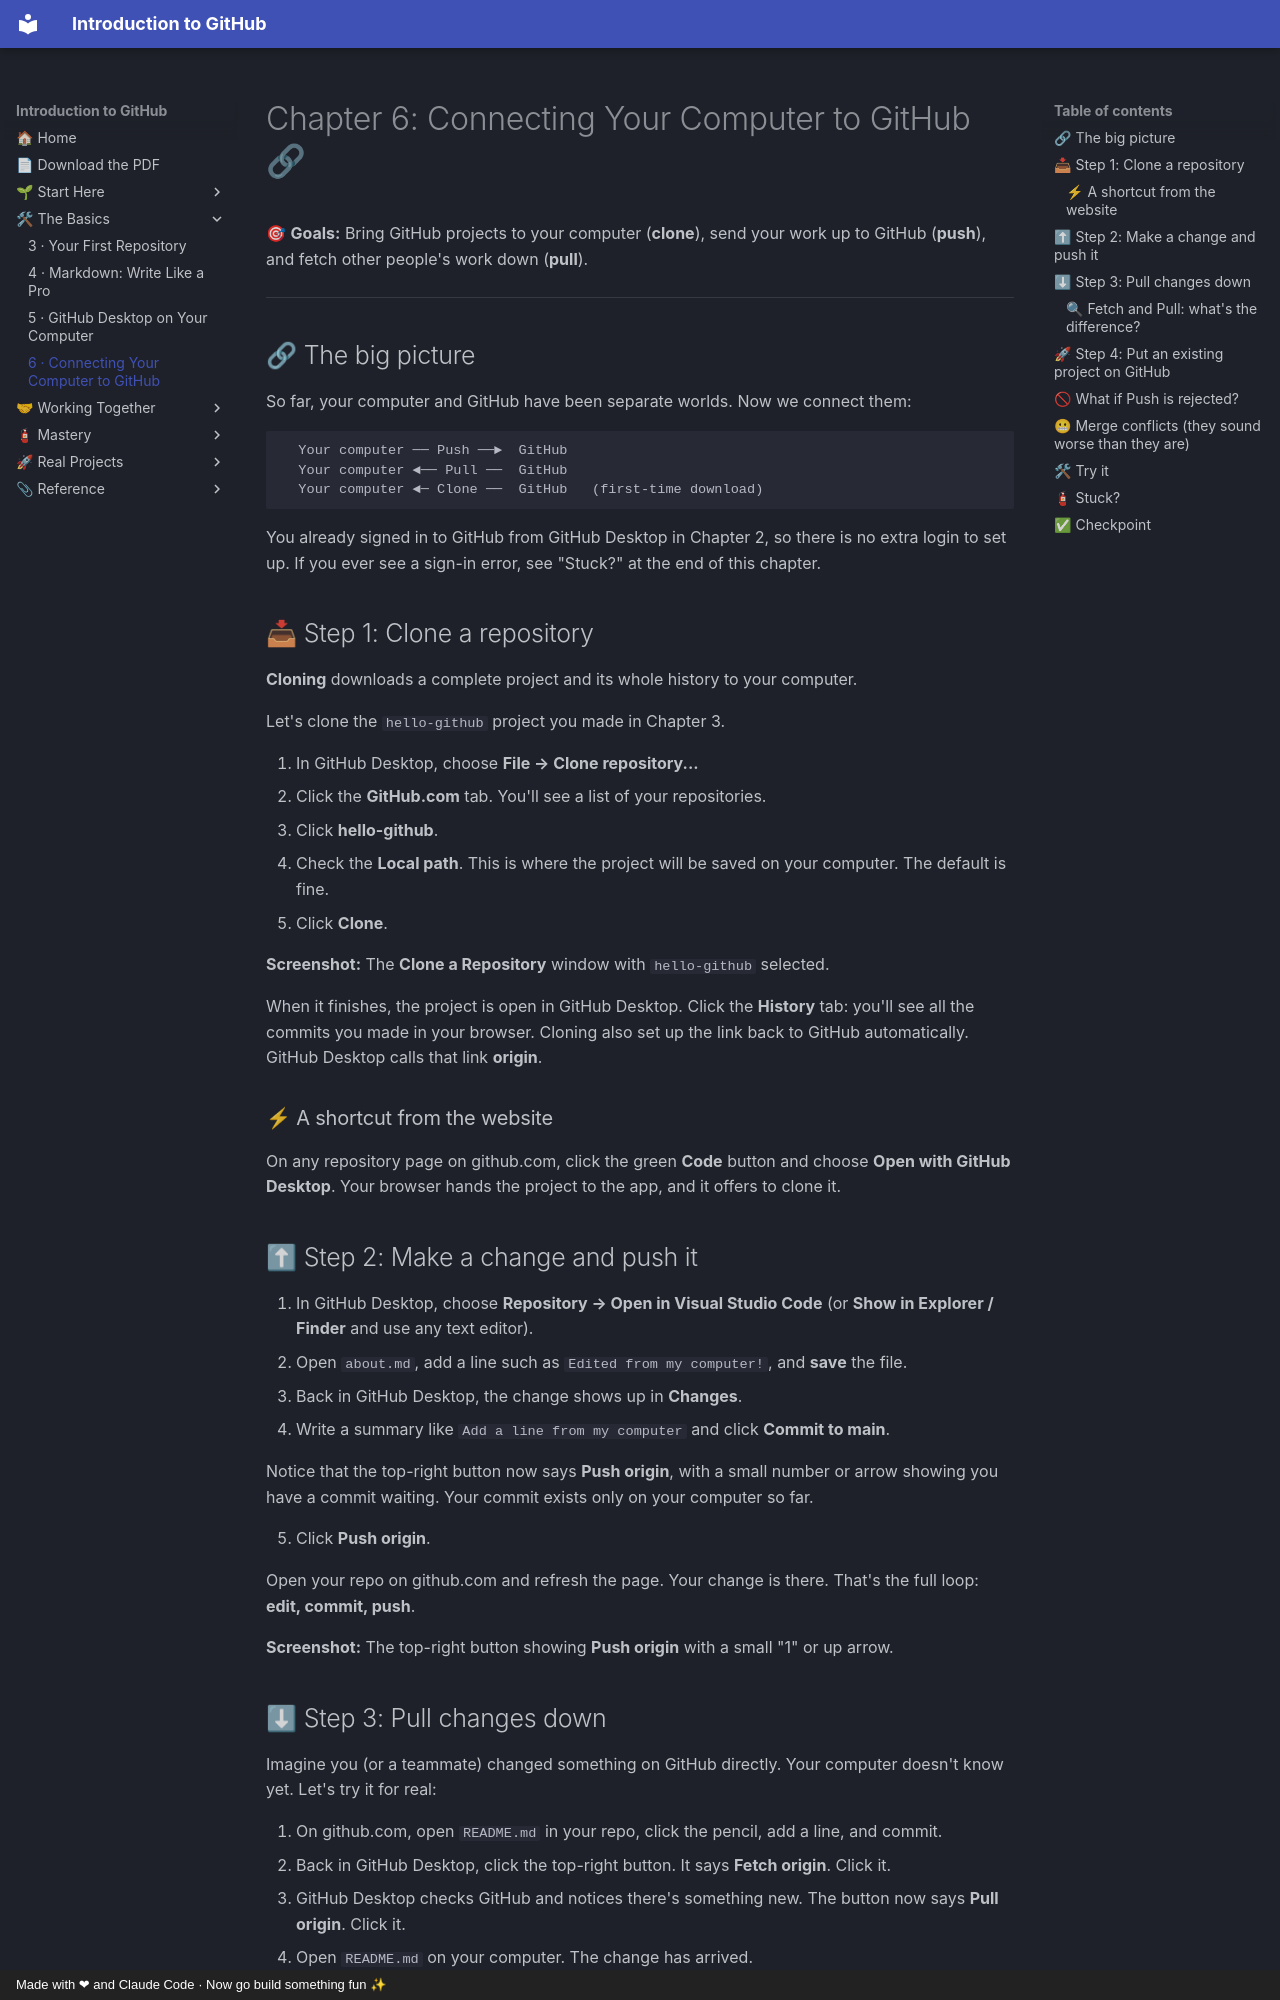

repository: AtlasRearden8/Introduction-to-GitHub · page: 06-clone-push-pull/index.html · generator: mkdocs · copyright: Made with ❤ and Claude Code · Now go build something fun ✨

# Chapter 6: Connecting Your Computer to GitHub 🔗

🎯 **Goals:** Bring GitHub projects to your computer (**clone**), send your work up to GitHub (**push**), and fetch other people's work down (**pull**).

---

## 🔗 The big picture

So far, your computer and GitHub have been separate worlds. Now we connect them:

```
  Your computer ── Push ──►  GitHub
  Your computer ◄── Pull ──  GitHub
  Your computer ◄─ Clone ──  GitHub   (first-time download)
```

You already signed in to GitHub from GitHub Desktop in Chapter 2, so there is no extra login to set up. If you ever see a sign-in error, see "Stuck?" at the end of this chapter.

## 📥 Step 1: Clone a repository

**Cloning** downloads a complete project and its whole history to your computer.

Let's clone the `hello-github` project you made in Chapter 3.

1. In GitHub Desktop, choose **File → Clone repository...**
2. Click the **GitHub.com** tab. You'll see a list of your repositories.
3. Click **hello-github**.
4. Check the **Local path**. This is where the project will be saved on your computer. The default is fine.
5. Click **Clone**.

**Screenshot:** The **Clone a Repository** window with `hello-github` selected.
{ .shot }

When it finishes, the project is open in GitHub Desktop. Click the **History** tab: you'll see all the commits you made in your browser. Cloning also set up the link back to GitHub automatically. GitHub Desktop calls that link **origin**.

### ⚡ A shortcut from the website

On any repository page on github.com, click the green **Code** button and choose **Open with GitHub Desktop**. Your browser hands the project to the app, and it offers to clone it.

## ⬆ Step 2: Make a change and push it

1. In GitHub Desktop, choose **Repository → Open in Visual Studio Code** (or **Show in Explorer / Finder** and use any text editor).
2. Open `about.md`, add a line such as `Edited from my computer!`, and **save** the file.
3. Back in GitHub Desktop, the change shows up in **Changes**.
4. Write a summary like `Add a line from my computer` and click **Commit to main**.

Notice that the top-right button now says **Push origin**, with a small number or arrow showing you have a commit waiting. Your commit exists only on your computer so far.

5. Click **Push origin**.

Open your repo on github.com and refresh the page. Your change is there. That's the full loop: **edit, commit, push**.

**Screenshot:** The top-right button showing **Push origin** with a small "1" or up arrow.
{ .shot }
